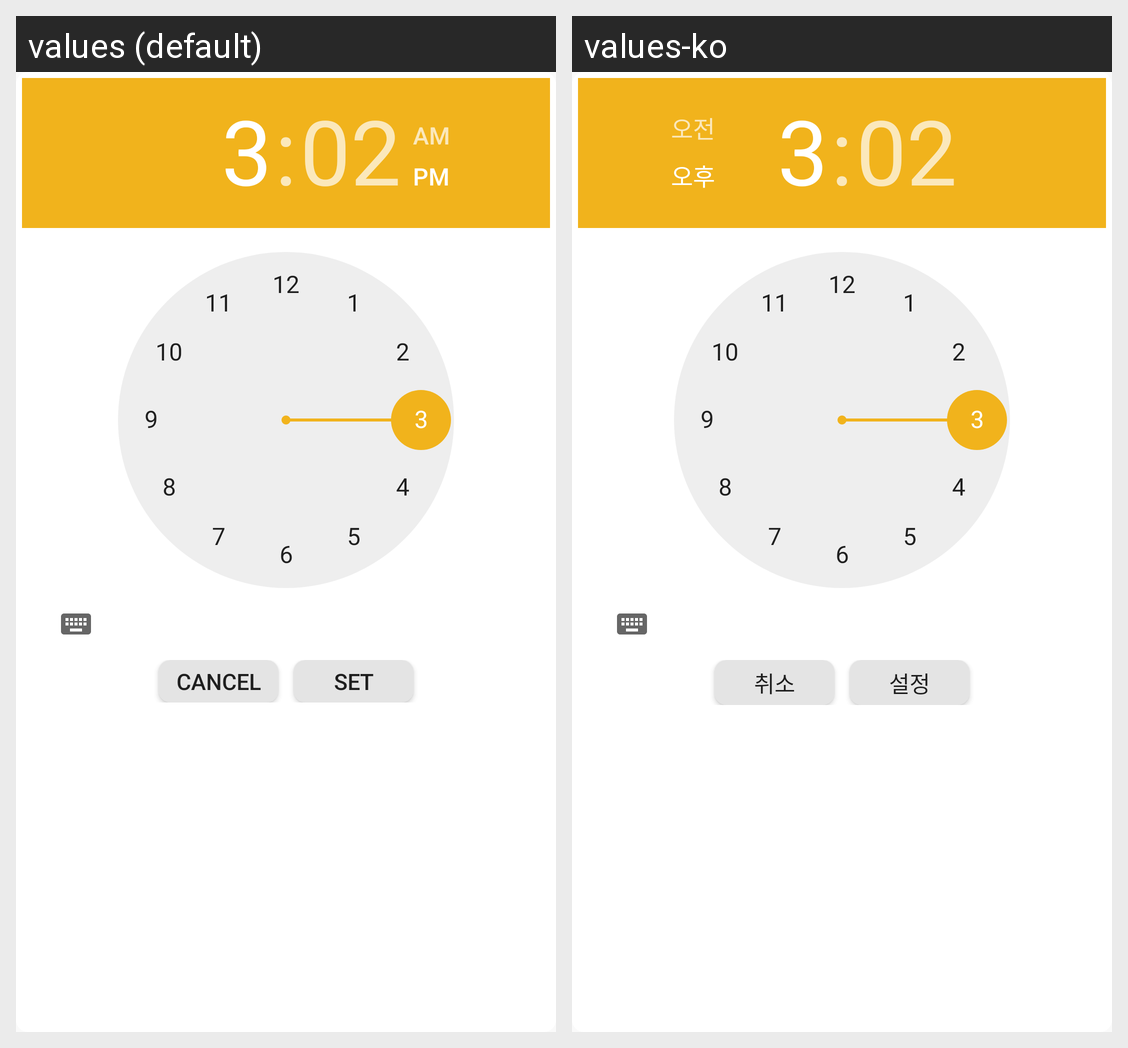

Strings drawn on this Android screen and how each of the app's shown locales translates them:
Android screen res/layout/order_later_time_picker_layout.xml rendered under 2 locales, left to right: values (default), values-ko. Device: Nexus 5 (rendered at 1080×1920; each locale shown at half size, 540×960, under a caption strip naming it); theme AppTheme.
Strings drawn on this screen, with the default value and each locale's value (text and hints the layout hard-codes, and strings that could not be matched under every locale, appear in the picture but are not listed):

cancel
  values: Cancel
  values-ko: 취소

set
  values: Set
  values-ko: 설정
